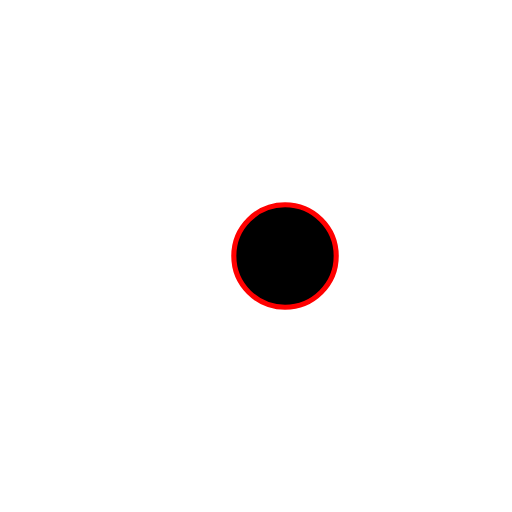
t = 0.00 s
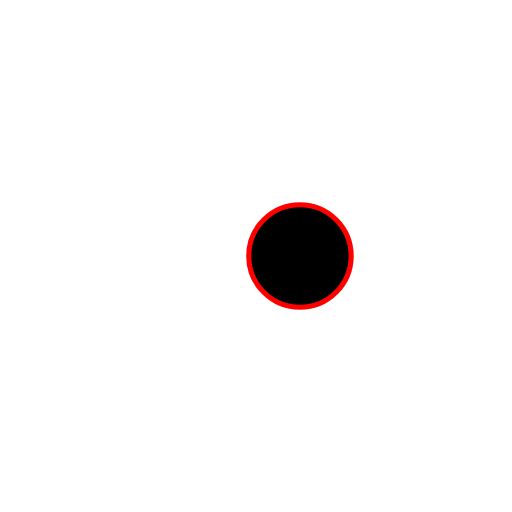
t = 1.25 s
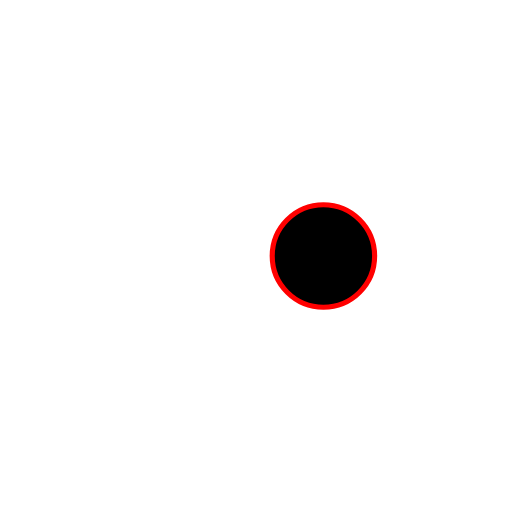
t = 2.50 s
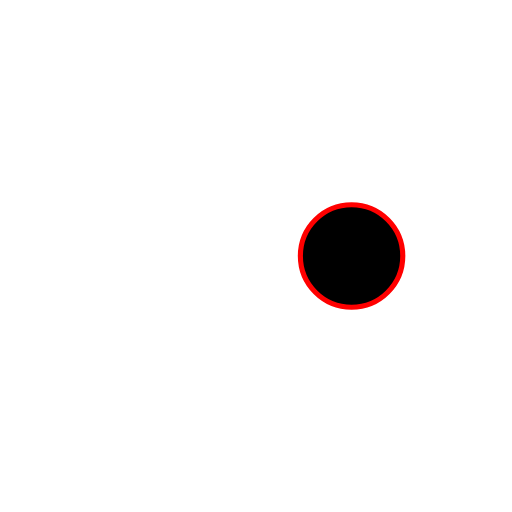
t = 4.00 s
t = 5.50 s: frame unchanged from t = 2.50 s, image omitted
t = 7.00 s: frame unchanged from t = 0.00 s, image omitted

The animated SVG that drew these frames (rendered in a browser with its animation timeline set to each time). Animation: 2 SMIL elements (animate=2); one cycle of 7.00 s.

<svg
        xmlns='http://www.w3.org/2000/svg'
        xmlns:svg='http://www.w3.org/2000/svg'
        xmlns:gpa='https://www.gtk.org/grappa'
        gpa:version='1'
        gpa:state='empty'
        gpa:state-change-delay='0ms'
        gpa:time-since-load='2000ms'
        width='100'
        height='100'
        viewBox='0 0 100 100'>
  <circle
          stroke='rgb(255,0,0)'
          cx='55.6667'
          cy='50'
          r='10'>
  <animate
          id='one'
          attributeName='cx'
          begin='0ms'
          dur='5000ms'
          from='0'
          to='10'
          keyTimes='0; 1'
          additive='sum'
          gpa:status='running'
          gpa:current-start-time='0ms'
          gpa:current-end-time='5000ms'/>
  <animate
          id='two'
          attributeName='cx'
          begin='1000ms'
          dur='6000ms'
          from='0'
          to='10'
          keyTimes='0; 1'
          additive='sum'
          gpa:status='running'
          gpa:current-start-time='1000ms'
          gpa:current-end-time='7000ms'/>
  </circle>
</svg>
